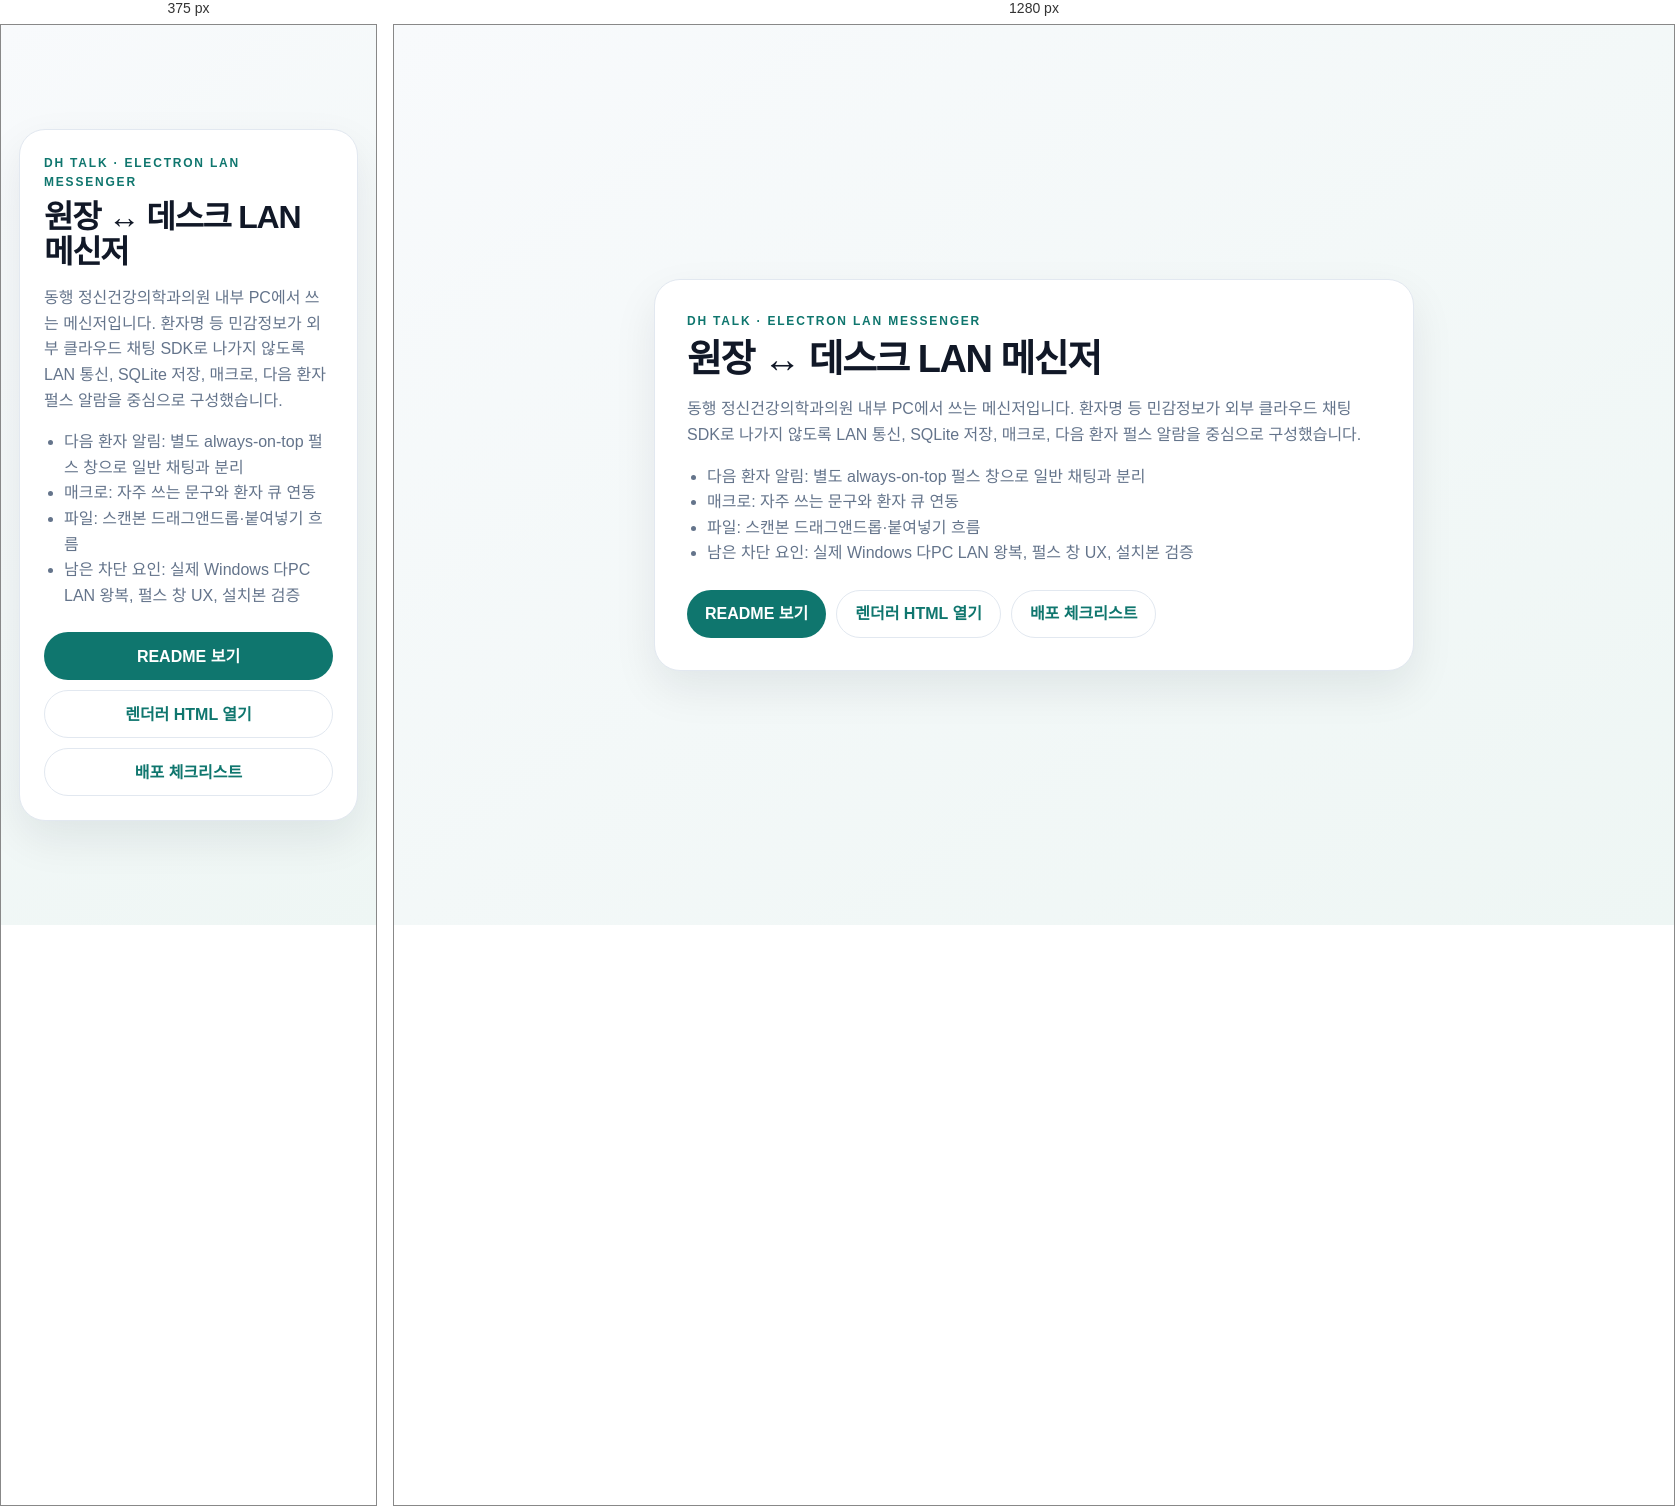
Rendered at 375 px and 1280 px, left to right.

<!-- file: index.html -->
<!doctype html>
<html lang="ko">
<head>
  <meta charset="utf-8">
  <meta name="viewport" content="width=device-width, initial-scale=1">
  <title>DH Talk — LAN Clinic Messenger</title>
  <style>
    :root{--bg:#f7fafc;--card:#fff;--ink:#111827;--muted:#64748b;--line:#e2e8f0;--accent:#0f766e}
    *{box-sizing:border-box}body{margin:0;min-height:100vh;background:linear-gradient(145deg,#f8fafc,#eef6f4);color:var(--ink);font-family:-apple-system,BlinkMacSystemFont,"Apple SD Gothic Neo","Noto Sans KR",system-ui,sans-serif;display:grid;place-items:center;padding:28px 18px;line-height:1.6}
    main{width:min(760px,100%);background:var(--card);border:1px solid var(--line);border-radius:26px;padding:32px;box-shadow:0 18px 44px rgba(15,23,42,.08)}
    .eyebrow{font-size:12px;font-weight:900;letter-spacing:.15em;text-transform:uppercase;color:var(--accent)}h1{font-size:38px;line-height:1.08;margin:8px 0 12px;letter-spacing:-.04em}p,li{color:var(--muted)}.actions{display:flex;gap:10px;flex-wrap:wrap;margin-top:24px}.btn{display:inline-flex;align-items:center;justify-content:center;min-height:48px;padding:0 18px;border-radius:999px;text-decoration:none;font-weight:900}.primary{background:var(--accent);color:white}.secondary{border:1px solid var(--line);color:var(--accent);background:#fff}ul{padding-left:20px}@media(max-width:520px){main{padding:24px}h1{font-size:32px}.actions{display:grid}.btn{width:100%}}
  </style>
</head>
<body>
  <main>
    <div class="eyebrow">DH Talk · Electron LAN Messenger</div>
    <h1>원장 ↔ 데스크 LAN 메신저</h1>
    <p>동행 정신건강의학과의원 내부 PC에서 쓰는 메신저입니다. 환자명 등 민감정보가 외부 클라우드 채팅 SDK로 나가지 않도록 LAN 통신, SQLite 저장, 매크로, 다음 환자 펄스 알람을 중심으로 구성했습니다.</p>
    <ul>
      <li>다음 환자 알림: 별도 always-on-top 펄스 창으로 일반 채팅과 분리</li>
      <li>매크로: 자주 쓰는 문구와 환자 큐 연동</li>
      <li>파일: 스캔본 드래그앤드롭·붙여넣기 흐름</li>
      <li>남은 차단 요인: 실제 Windows 다PC LAN 왕복, 펄스 창 UX, 설치본 검증</li>
    </ul>
    <div class="actions">
      <a class="btn primary" href="README.md">README 보기</a>
      <a class="btn secondary" href="src/renderer/index.html">렌더러 HTML 열기</a>
      <a class="btn secondary" href="scripts/deploy-checklist.md">배포 체크리스트</a>
    </div>
  </main>
</body>
</html>